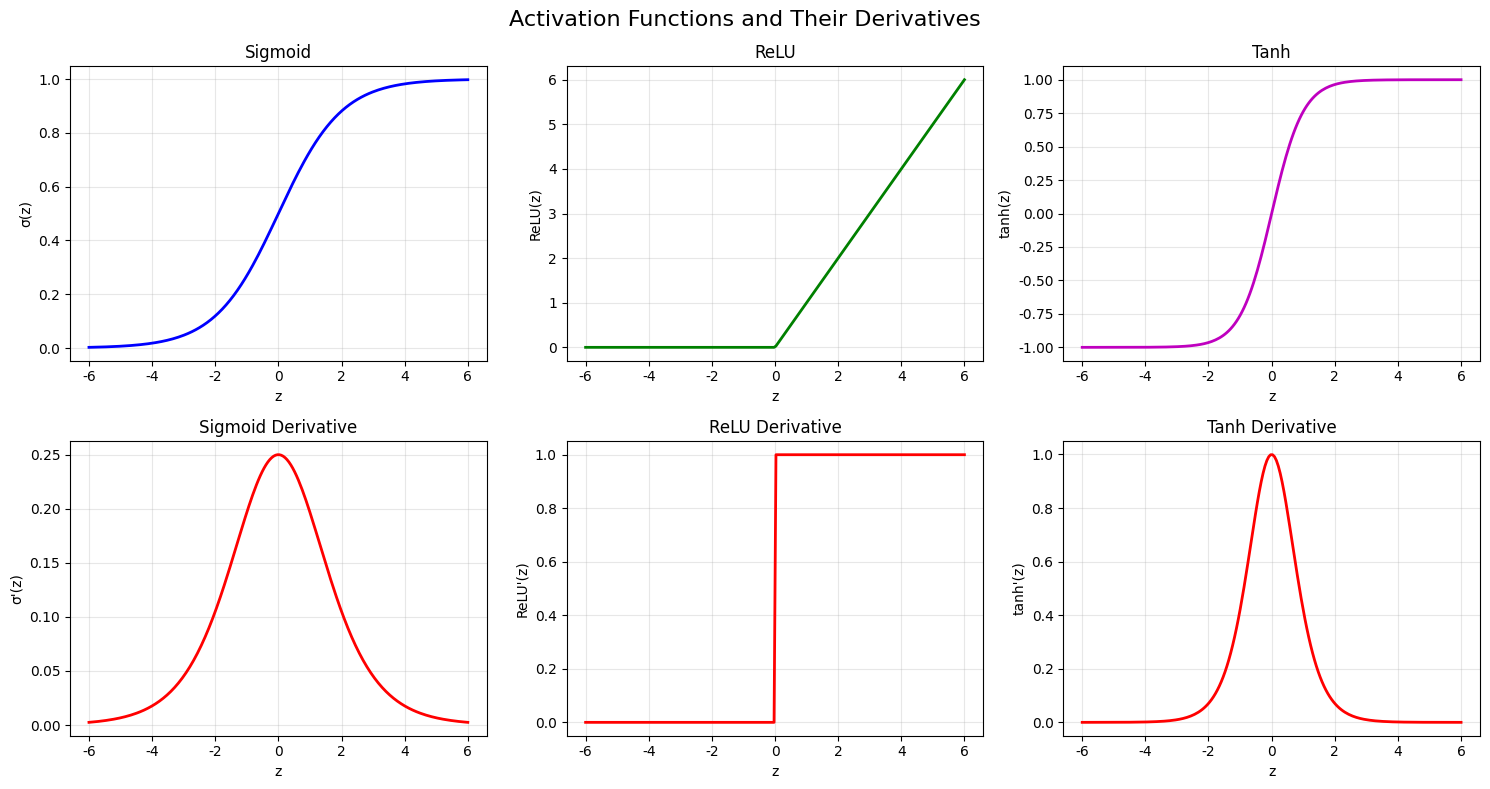
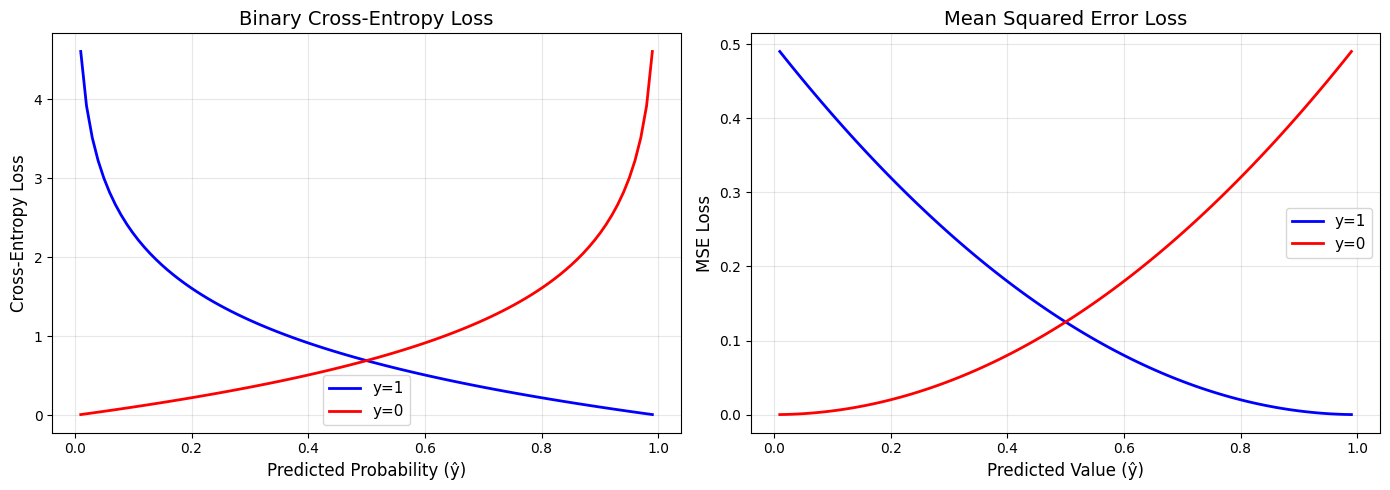

Recreate these plots in Python, in order.
import numpy as np
import matplotlib.pyplot as plt

# 한글 폰트 설정 (선택적)
plt.rcParams['font.family'] = 'DejaVu Sans'
plt.rcParams['axes.unicode_minus'] = False

print("NumPy version:", np.__version__)

# 퍼셉트론 구현
def perceptron(x, w, b):
    """
    단순 퍼셉트론
    
    Parameters:
    -----------
    x : array-like, 입력 벡터
    w : array-like, 가중치 벡터
    b : float, 편향
    
    Returns:
    --------
    y : float, 출력 (0 또는 1)
    """
    z = np.dot(w, x) + b  # 가중합
    y = 1 if z > 0 else 0  # 계단 함수
    return y, z

# 수치 예제 검증
x = np.array([2.0, 3.0])
w = np.array([0.5, 0.3])
b = 0.1

y, z = perceptron(x, w, b)

print("=" * 50)
print("퍼셉트론 수치 예제")
print("=" * 50)
print(f"입력 x: {x}")
print(f"가중치 w: {w}")
print(f"편향 b: {b}")
print()
print("계산 과정:")
print(f"  w^T x = {w[0]} × {x[0]} + {w[1]} × {x[1]}")
print(f"        = {w[0] * x[0]} + {w[1] * x[1]}")
print(f"        = {np.dot(w, x)}")
print(f"  z = w^T x + b = {np.dot(w, x)} + {b} = {z}")
print(f"  y = f(z) = {y} (z > 0 이므로)")
print()
print(f"최종 출력: {y}")
print("=" * 50)

def sigmoid(z):
    """Sigmoid 활성화 함수"""
    return 1 / (1 + np.exp(-z))

def sigmoid_derivative(z):
    """Sigmoid 함수의 미분"""
    s = sigmoid(z)
    return s * (1 - s)

# 수치 예제
test_values = [0, 2, -2]

print("=" * 50)
print("Sigmoid 함수 수치 예제")
print("=" * 50)
for z in test_values:
    s = sigmoid(z)
    print(f"σ({z:2}) = {s:.4f}")
print("=" * 50)

# 활성화 함수 시각화
z = np.linspace(-6, 6, 200)

# Sigmoid
y_sigmoid = sigmoid(z)
dy_sigmoid = sigmoid_derivative(z)

# ReLU
y_relu = np.maximum(0, z)
dy_relu = np.where(z > 0, 1, 0)

# Tanh
y_tanh = np.tanh(z)
dy_tanh = 1 - np.tanh(z)**2

# 플롯
fig, axes = plt.subplots(2, 3, figsize=(15, 8))
fig.suptitle('Activation Functions and Their Derivatives', fontsize=16)

# Sigmoid
axes[0, 0].plot(z, y_sigmoid, 'b-', linewidth=2)
axes[0, 0].set_title('Sigmoid')
axes[0, 0].set_xlabel('z')
axes[0, 0].set_ylabel('σ(z)')
axes[0, 0].grid(True, alpha=0.3)

axes[1, 0].plot(z, dy_sigmoid, 'r-', linewidth=2)
axes[1, 0].set_title('Sigmoid Derivative')
axes[1, 0].set_xlabel('z')
axes[1, 0].set_ylabel("σ'(z)")
axes[1, 0].grid(True, alpha=0.3)

# ReLU
axes[0, 1].plot(z, y_relu, 'g-', linewidth=2)
axes[0, 1].set_title('ReLU')
axes[0, 1].set_xlabel('z')
axes[0, 1].set_ylabel('ReLU(z)')
axes[0, 1].grid(True, alpha=0.3)

axes[1, 1].plot(z, dy_relu, 'r-', linewidth=2)
axes[1, 1].set_title('ReLU Derivative')
axes[1, 1].set_xlabel('z')
axes[1, 1].set_ylabel("ReLU'(z)")
axes[1, 1].grid(True, alpha=0.3)

# Tanh
axes[0, 2].plot(z, y_tanh, 'm-', linewidth=2)
axes[0, 2].set_title('Tanh')
axes[0, 2].set_xlabel('z')
axes[0, 2].set_ylabel('tanh(z)')
axes[0, 2].grid(True, alpha=0.3)

axes[1, 2].plot(z, dy_tanh, 'r-', linewidth=2)
axes[1, 2].set_title('Tanh Derivative')
axes[1, 2].set_xlabel('z')
axes[1, 2].set_ylabel("tanh'(z)")
axes[1, 2].grid(True, alpha=0.3)

plt.tight_layout()
plt.show()

def relu(z):
    """ReLU 활성화 함수"""
    return np.maximum(0, z)

def forward_propagation(a0, W1, b1, W2, b2):
    """
    2층 신경망의 순방향 전파
    
    Parameters:
    -----------
    a0 : 입력 벡터
    W1, b1 : 1층 파라미터
    W2, b2 : 2층 파라미터
    
    Returns:
    --------
    cache : 중간 값들을 담은 딕셔너리
    """
    # 1층 (은닉층, ReLU)
    z1 = np.dot(W1, a0) + b1
    a1 = relu(z1)
    
    # 2층 (출력층, Sigmoid)
    z2 = np.dot(W2, a1) + b2
    a2 = sigmoid(z2)
    
    cache = {
        'a0': a0, 'z1': z1, 'a1': a1,
        'z2': z2, 'a2': a2
    }
    
    return cache

# 수치 예제 (문서의 예제와 동일)
a0 = np.array([1.0, 2.0])
W1 = np.array([[0.5, 0.3],
               [0.2, 0.4]])
b1 = np.array([0.1, 0.2])
W2 = np.array([[0.6, 0.7]])
b2 = np.array([0.15])

cache = forward_propagation(a0, W1, b1, W2, b2)

print("=" * 60)
print("순방향 전파 수치 예제")
print("=" * 60)
print(f"입력 a^[0]: {cache['a0']}")
print()
print("1층 (은닉층):")
print(f"  W^[1] = \n{W1}")
print(f"  b^[1] = {b1}")
print(f"  z^[1] = W^[1] a^[0] + b^[1] = {cache['z1']}")
print(f"  수동 계산: z1[0] = {W1[0,0]}×{a0[0]} + {W1[0,1]}×{a0[1]} + {b1[0]} = {W1[0,0]*a0[0] + W1[0,1]*a0[1] + b1[0]}")
print(f"  수동 계산: z1[1] = {W1[1,0]}×{a0[0]} + {W1[1,1]}×{a0[1]} + {b1[1]} = {W1[1,0]*a0[0] + W1[1,1]*a0[1] + b1[1]}")
print(f"  a^[1] = ReLU(z^[1]) = {cache['a1']}")
print()
print("2층 (출력층):")
print(f"  W^[2] = {W2}")
print(f"  b^[2] = {b2}")
print(f"  z^[2] = W^[2] a^[1] + b^[2] = {cache['z2']}")
print(f"  수동 계산: z2 = {W2[0,0]}×{cache['a1'][0]} + {W2[0,1]}×{cache['a1'][1]} + {b2[0]} = {W2[0,0]*cache['a1'][0] + W2[0,1]*cache['a1'][1] + b2[0]}")
print(f"  a^[2] = σ(z^[2]) = {cache['a2']}")
print()
print(f"최종 출력 (예측값 ŷ): {cache['a2'][0]:.4f}")
print("=" * 60)

def mse_loss(y_true, y_pred):
    """평균 제곱 오차"""
    return 0.5 * (y_true - y_pred) ** 2

def binary_cross_entropy(y_true, y_pred):
    """이진 교차 엔트로피"""
    epsilon = 1e-10  # log(0) 방지
    y_pred = np.clip(y_pred, epsilon, 1 - epsilon)
    return -(y_true * np.log(y_pred) + (1 - y_true) * np.log(1 - y_pred))

# 수치 예제
print("=" * 60)
print("손실 함수 수치 예제")
print("=" * 60)

# MSE 예제
y_true = 1.0
y_pred = 0.8
loss = mse_loss(y_true, y_pred)
print("\nMSE 손실:")
print(f"  실제값: y = {y_true}")
print(f"  예측값: ŷ = {y_pred}")
print(f"  L = (1/2)(y - ŷ)² = (1/2)({y_true} - {y_pred})² = {loss}")

# 교차 엔트로피 예제
print("\n교차 엔트로피 손실:")
test_cases = [
    (1, 0.9),
    (0, 0.2),
    (1, 0.5)
]

for y, y_hat in test_cases:
    loss = binary_cross_entropy(y, y_hat)
    print(f"  y={y}, ŷ={y_hat}: L = {loss:.4f}")

print("=" * 60)

# 앞의 순방향 전파 결과 사용
y_pred = cache['a2'][0]
y_true = 1.0

loss = binary_cross_entropy(y_true, y_pred)

print("=" * 60)
print("완전한 예제: 순방향 전파 + 손실 계산")
print("=" * 60)
print(f"예측값 (순방향 전파 결과): ŷ = {y_pred:.4f}")
print(f"실제값: y = {y_true}")
print(f"손실 (교차 엔트로피): L = {loss:.4f}")
print()
print("수동 계산:")
print(f"  L = -[y log(ŷ) + (1-y) log(1-ŷ)]")
print(f"    = -[{y_true} × log({y_pred:.4f}) + 0 × log({1-y_pred:.4f})]")
print(f"    = -log({y_pred:.4f})")
print(f"    = {-np.log(y_pred):.4f}")
print("=" * 60)

# 예측값 범위
y_pred_range = np.linspace(0.01, 0.99, 100)

# y=1일 때와 y=0일 때의 손실
loss_y1 = binary_cross_entropy(1, y_pred_range)
loss_y0 = binary_cross_entropy(0, y_pred_range)

# MSE 비교
mse_y1 = mse_loss(1, y_pred_range)
mse_y0 = mse_loss(0, y_pred_range)

fig, axes = plt.subplots(1, 2, figsize=(14, 5))

# 교차 엔트로피
axes[0].plot(y_pred_range, loss_y1, 'b-', linewidth=2, label='y=1')
axes[0].plot(y_pred_range, loss_y0, 'r-', linewidth=2, label='y=0')
axes[0].set_xlabel('Predicted Probability (ŷ)', fontsize=12)
axes[0].set_ylabel('Cross-Entropy Loss', fontsize=12)
axes[0].set_title('Binary Cross-Entropy Loss', fontsize=14)
axes[0].legend(fontsize=11)
axes[0].grid(True, alpha=0.3)

# MSE
axes[1].plot(y_pred_range, mse_y1, 'b-', linewidth=2, label='y=1')
axes[1].plot(y_pred_range, mse_y0, 'r-', linewidth=2, label='y=0')
axes[1].set_xlabel('Predicted Value (ŷ)', fontsize=12)
axes[1].set_ylabel('MSE Loss', fontsize=12)
axes[1].set_title('Mean Squared Error Loss', fontsize=14)
axes[1].legend(fontsize=11)
axes[1].grid(True, alpha=0.3)

plt.tight_layout()
plt.show()